Image classification data set "data" (oliveeyay/WinesSparklingsKeras on GitHub). Class labels (2): sparkling wines, wines.

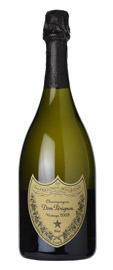
Label: sparkling wines

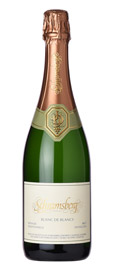
Label: sparkling wines

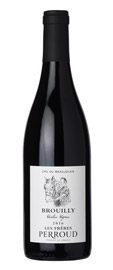
Label: wines

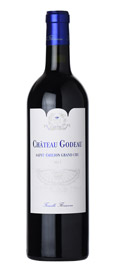
Label: wines

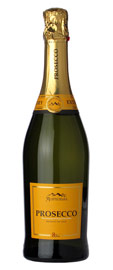
Label: sparkling wines

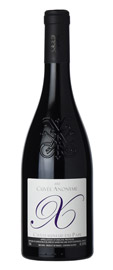
Label: wines
